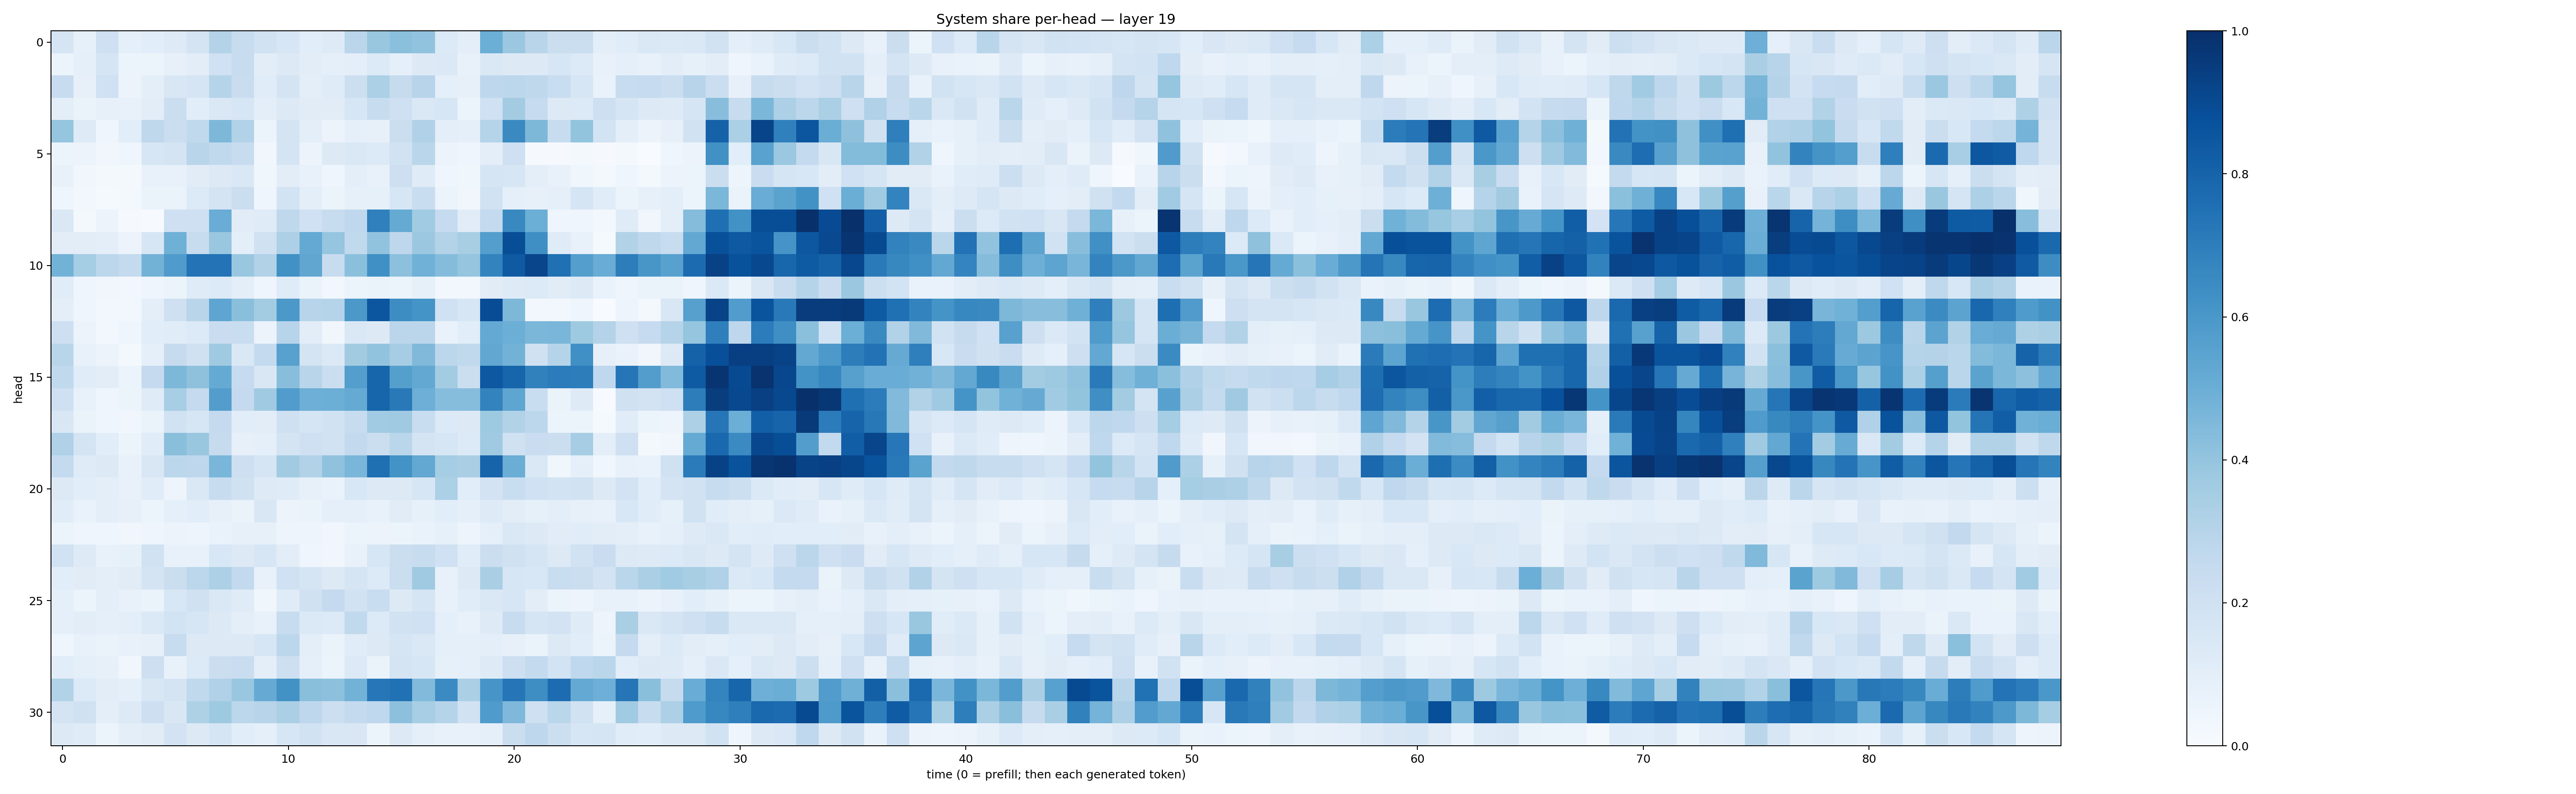

The table this chart was drawn from, first rows:
0.16832845, 0.08322024, 0.2094675, 0.09010733, 0.10676476, 0.12342524, 0.17874372, 0.30857897, 0.23887561, 0.19021568, 0.1598212, 0.10648661, 0.12385961, 0.28328884, 0.38485742, 0.418612, 0.402635, 0.13564527, 0.09393288, 0.4995636, 0.38073716, 0.28995442, 0.22001709, 0.21904664
0.05879, 0.08986, 0.1671, 0.06245, 0.05992, 0.08187, 0.1029, 0.2, 0.2353, 0.1048, 0.1296, 0.1018, 0.08865, 0.09576, 0.1339, 0.08952, 0.1291, 0.1378, 0.0723, 0.1415, 0.1251, 0.125, 0.1565, 0.1332
0.241, 0.0788, 0.2006, 0.05473, 0.09636, 0.15, 0.165, 0.2993, 0.2301, 0.1168, 0.1796, 0.09424, 0.1206, 0.2171, 0.3308, 0.2436, 0.2934, 0.0904, 0.08151, 0.2771, 0.2779, 0.2714, 0.2309, 0.1605
0.1005, 0.06568, 0.08125, 0.07043, 0.1031, 0.2218, 0.1061, 0.1471, 0.1591, 0.09859, 0.1261, 0.1113, 0.1116, 0.1617, 0.238, 0.2083, 0.1461, 0.1635, 0.05924, 0.2017, 0.3566, 0.2486, 0.1318, 0.1328
0.397, 0.1218, 0.04089, 0.1058, 0.2696, 0.2226, 0.2633, 0.4546, 0.311, 0.05296, 0.1731, 0.09676, 0.05481, 0.08647, 0.08017, 0.2253, 0.32, 0.09789, 0.08734, 0.3043, 0.6524, 0.4562, 0.235, 0.399
0.06154, 0.057, 0.03195, 0.04448, 0.1597, 0.1792, 0.2922, 0.2635, 0.2355, 0.03243, 0.1752, 0.05488, 0.1304, 0.1435, 0.1357, 0.1945, 0.2877, 0.05686, 0.04185, 0.09465, 0.2036, 0.01134, 0.009464, 0.01848
0.07644, 0.03513, 0.01849, 0.01757, 0.07209, 0.07362, 0.1096, 0.1328, 0.1437, 0.03739, 0.1028, 0.07051, 0.04315, 0.09449, 0.07569, 0.2134, 0.1193, 0.03947, 0.03696, 0.1652, 0.1603, 0.09568, 0.07132, 0.0367
0.03911, 0.02684, 0.01412, 0.02022, 0.06397, 0.06465, 0.1328, 0.178, 0.2204, 0.04065, 0.1845, 0.09589, 0.06147, 0.08278, 0.0852, 0.1575, 0.2323, 0.0624, 0.03255, 0.1913, 0.08763, 0.08027, 0.09115, 0.1669
0.1475, 0.01968, 0.05734, 0.01077, 0.004647, 0.2072, 0.2033, 0.5071, 0.1099, 0.1174, 0.2699, 0.2023, 0.2386, 0.2685, 0.6889, 0.5174, 0.3665, 0.2496, 0.1111, 0.2565, 0.658, 0.4987, 0.04001, 0.04275
0.1019, 0.1049, 0.09667, 0.05705, 0.1566, 0.4902, 0.2388, 0.3882, 0.09689, 0.1979, 0.3244, 0.5232, 0.3949, 0.2649, 0.4058, 0.2735, 0.3808, 0.3057, 0.3399, 0.5676, 0.8859, 0.634, 0.1194, 0.07582
0.4777, 0.3527, 0.2786, 0.2573, 0.4777, 0.5819, 0.7395, 0.7391, 0.3848, 0.3086, 0.6273, 0.5319, 0.24, 0.4217, 0.6294, 0.4177, 0.4845, 0.4373, 0.3964, 0.6787, 0.8384, 0.9161, 0.7505, 0.5688
0.1139, 0.04166, 0.0319, 0.02975, 0.04606, 0.05263, 0.1198, 0.1333, 0.09529, 0.04198, 0.121, 0.06547, 0.02918, 0.05939, 0.06629, 0.06106, 0.08333, 0.02858, 0.03096, 0.113, 0.123, 0.1342, 0.1116, 0.1267
0.1007, 0.04423, 0.02914, 0.02544, 0.09905, 0.2042, 0.2917, 0.5384, 0.4243, 0.3584, 0.5967, 0.2935, 0.302, 0.5965, 0.8549, 0.6439, 0.615, 0.2031, 0.1571, 0.8874, 0.4556, 0.02669, 0.02367, 0.04384
0.2139, 0.05597, 0.02595, 0.0401, 0.1058, 0.1151, 0.1366, 0.2302, 0.2307, 0.0556, 0.2938, 0.102, 0.03136, 0.1415, 0.1261, 0.2847, 0.2817, 0.06734, 0.1089, 0.5199, 0.4996, 0.4585, 0.4633, 0.3713
0.2897, 0.07557, 0.05733, 0.02303, 0.08839, 0.2459, 0.1962, 0.3697, 0.1474, 0.2539, 0.5553, 0.179, 0.1394, 0.3598, 0.4026, 0.3509, 0.4491, 0.2787, 0.2626, 0.5302, 0.4794, 0.1962, 0.2973, 0.6303
0.2633, 0.1155, 0.1042, 0.05987, 0.2507, 0.4537, 0.4106, 0.5159, 0.2482, 0.1486, 0.4262, 0.2913, 0.2222, 0.568, 0.7936, 0.5638, 0.5264, 0.3577, 0.2258, 0.8469, 0.7951, 0.684, 0.7043, 0.7017
0.2058, 0.07719, 0.04145, 0.05252, 0.121, 0.3444, 0.2511, 0.5728, 0.253, 0.3698, 0.5751, 0.4939, 0.4998, 0.519, 0.7961, 0.7175, 0.4941, 0.4328, 0.4308, 0.6772, 0.5375, 0.2337, 0.06286, 0.1245
0.1515, 0.06353, 0.04254, 0.03403, 0.0659, 0.1951, 0.1564, 0.2524, 0.1064, 0.1053, 0.2063, 0.1695, 0.1898, 0.2393, 0.3648, 0.3707, 0.231, 0.1332, 0.1252, 0.373, 0.3137, 0.2807, 0.05933, 0.05291
0.3197, 0.1739, 0.1066, 0.05279, 0.116, 0.4228, 0.3844, 0.2449, 0.08177, 0.09104, 0.174, 0.2087, 0.1892, 0.2592, 0.2264, 0.2881, 0.1731, 0.1594, 0.1345, 0.3687, 0.1973, 0.2274, 0.2205, 0.349
0.2562, 0.1208, 0.1288, 0.07385, 0.1512, 0.2788, 0.2763, 0.4647, 0.2148, 0.1705, 0.3595, 0.312, 0.4094, 0.4647, 0.7554, 0.6183, 0.5255, 0.3552, 0.3376, 0.8002, 0.5037, 0.1438, 0.03626, 0.08749
0.1252, 0.1091, 0.097, 0.07221, 0.1141, 0.05019, 0.1436, 0.235, 0.1989, 0.1214, 0.1196, 0.08083, 0.06924, 0.1546, 0.1315, 0.1325, 0.1623, 0.3284, 0.1055, 0.18, 0.2338, 0.2008, 0.184, 0.1936
0.1139, 0.06817, 0.09891, 0.08033, 0.05347, 0.08688, 0.1082, 0.0792, 0.0628, 0.1492, 0.05669, 0.0648, 0.08923, 0.08906, 0.07402, 0.112, 0.08529, 0.1065, 0.09015, 0.1221, 0.1024, 0.0828, 0.0982, 0.08085
0.05925, 0.04644, 0.04344, 0.03168, 0.04581, 0.05476, 0.04704, 0.06781, 0.08165, 0.08017, 0.04809, 0.04689, 0.03431, 0.05976, 0.05801, 0.05231, 0.0699, 0.08463, 0.0475, 0.09276, 0.1437, 0.1265, 0.1115, 0.1142
0.1947, 0.1225, 0.07703, 0.08307, 0.1906, 0.07371, 0.07498, 0.1527, 0.1277, 0.1622, 0.104, 0.04262, 0.0319, 0.07426, 0.1601, 0.2205, 0.2362, 0.2011, 0.1134, 0.2231, 0.1954, 0.1691, 0.1255, 0.1878
0.1056, 0.1132, 0.09885, 0.1097, 0.1767, 0.2249, 0.2807, 0.3243, 0.2578, 0.07789, 0.2021, 0.1645, 0.1304, 0.1673, 0.1332, 0.2252, 0.3699, 0.07752, 0.1321, 0.3393, 0.1565, 0.1562, 0.234, 0.2244
0.09112, 0.05956, 0.09484, 0.07464, 0.06565, 0.1528, 0.1974, 0.1449, 0.1207, 0.03825, 0.1205, 0.1978, 0.2528, 0.1924, 0.234, 0.1307, 0.169, 0.07113, 0.1157, 0.1439, 0.1626, 0.1023, 0.0539, 0.04869
0.0887, 0.1036, 0.08789, 0.09425, 0.1395, 0.1865, 0.1602, 0.1298, 0.09655, 0.07139, 0.2408, 0.1371, 0.1352, 0.2625, 0.1355, 0.1943, 0.1995, 0.09271, 0.07774, 0.1227, 0.2349, 0.1683, 0.1831, 0.1173
0.04521, 0.07064, 0.06257, 0.07371, 0.07867, 0.2367, 0.1272, 0.1271, 0.1261, 0.1618, 0.2794, 0.09808, 0.06294, 0.1168, 0.1322, 0.1713, 0.1474, 0.08819, 0.08896, 0.09404, 0.07901, 0.066, 0.1327, 0.1068
0.1056, 0.0926, 0.07954, 0.0338, 0.214, 0.07157, 0.1363, 0.2196, 0.2287, 0.1012, 0.2119, 0.08706, 0.06107, 0.1359, 0.06402, 0.1752, 0.1616, 0.08297, 0.09247, 0.1236, 0.2127, 0.2568, 0.1867, 0.2683
0.3162, 0.1364, 0.1048, 0.09023, 0.1513, 0.1745, 0.2637, 0.3186, 0.3887, 0.5154, 0.622, 0.4241, 0.4152, 0.4802, 0.7246, 0.7471, 0.4445, 0.6487, 0.3346, 0.607, 0.7308, 0.6406, 0.7662, 0.5213
0.1765, 0.1966, 0.09731, 0.1328, 0.2142, 0.1504, 0.3234, 0.3732, 0.2812, 0.2932, 0.3348, 0.2759, 0.2174, 0.2551, 0.269, 0.4164, 0.3442, 0.3028, 0.1939, 0.5834, 0.4523, 0.2096, 0.2869, 0.1889
0.1295, 0.1185, 0.06162, 0.09401, 0.1102, 0.1803, 0.1306, 0.1665, 0.1074, 0.09102, 0.1627, 0.1914, 0.1489, 0.1521, 0.0535, 0.13, 0.08624, 0.07645, 0.07195, 0.08944, 0.2242, 0.2739, 0.2181, 0.1576
